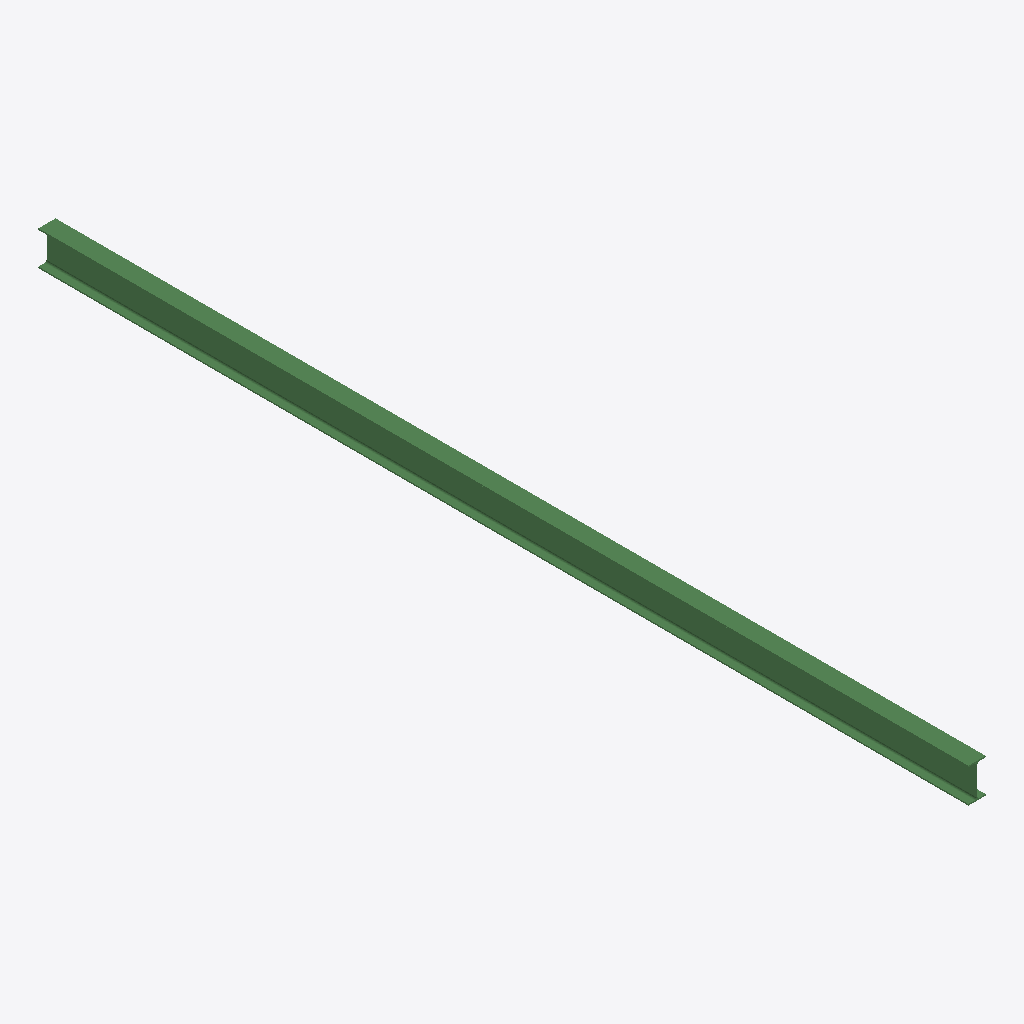
Isometric view of an IFC building model (IFC-SPF (STEP), schema IFC2X3, length unit millimetre), seen from the south-west, elements coloured by IFC class: 1 beam (green).
Extent 0.1 m × 7.3 m × 0.3 m (x, y, z). Storeys (1): Undefined at 0.00 m. Elements (1): 1 IfcBeam.

HEADER;
FILE_DESCRIPTION(('ViewDefinition[AISC_Steel_Detailing]','Option [BaseQuantities:Off]','Option [GridExport:On]','Option [Assemblies:Off]','Option [Bolts:On]','Option [Rebars:On]','Option [PourObjects:Off]','Option [Welds:On]','Option [SurfaceTreatments:On]','Option [LocationBy:0]','Option [ViewColors:Off]','Option [SectionedSpine:Off]','[2 more]'),'2;1');
FILE_NAME('b_612_Qty_1.ifc','2026-05-16T11:53:04',('GIOVANNIPC\\gcorrea'),('Structural Designer'),'IFC Database version: Work','Tekla Structures 2020 Service Pack 5, IFC Export','');
FILE_SCHEMA(('IFC2X3'));
ENDSEC;
DATA;
#37=IFCPROJECT('2G7ZFDNE16yBDU14FA92Me',#5,'Proyecto',$,$,$,$,(#11),#36);
#39=IFCSITE('2xvEzEinjBTea80yOTcujY',#5,'Obra',$,$,#38,$,$,.ELEMENT.,$,$,$,$,$);
#41=IFCBUILDING('217P2BMG10RhJzg62Hqins',#5,'Undefined',$,$,#40,$,$,.ELEMENT.,$,$,$);
#43=IFCBUILDINGSTOREY('29hdEUCErFze9E_VIAceOd',#5,'Undefined',$,$,#42,$,$,.ELEMENT.,0.0);
#60=IFCBEAM('0gs7Aq58HFz9T4_SvcEQob',#44,'BEAM','IPE270','IPE270',#48,#59,'ID2ad872b4-1484-4ff4-9744-f9ce6639aca5');
ENDSEC;
